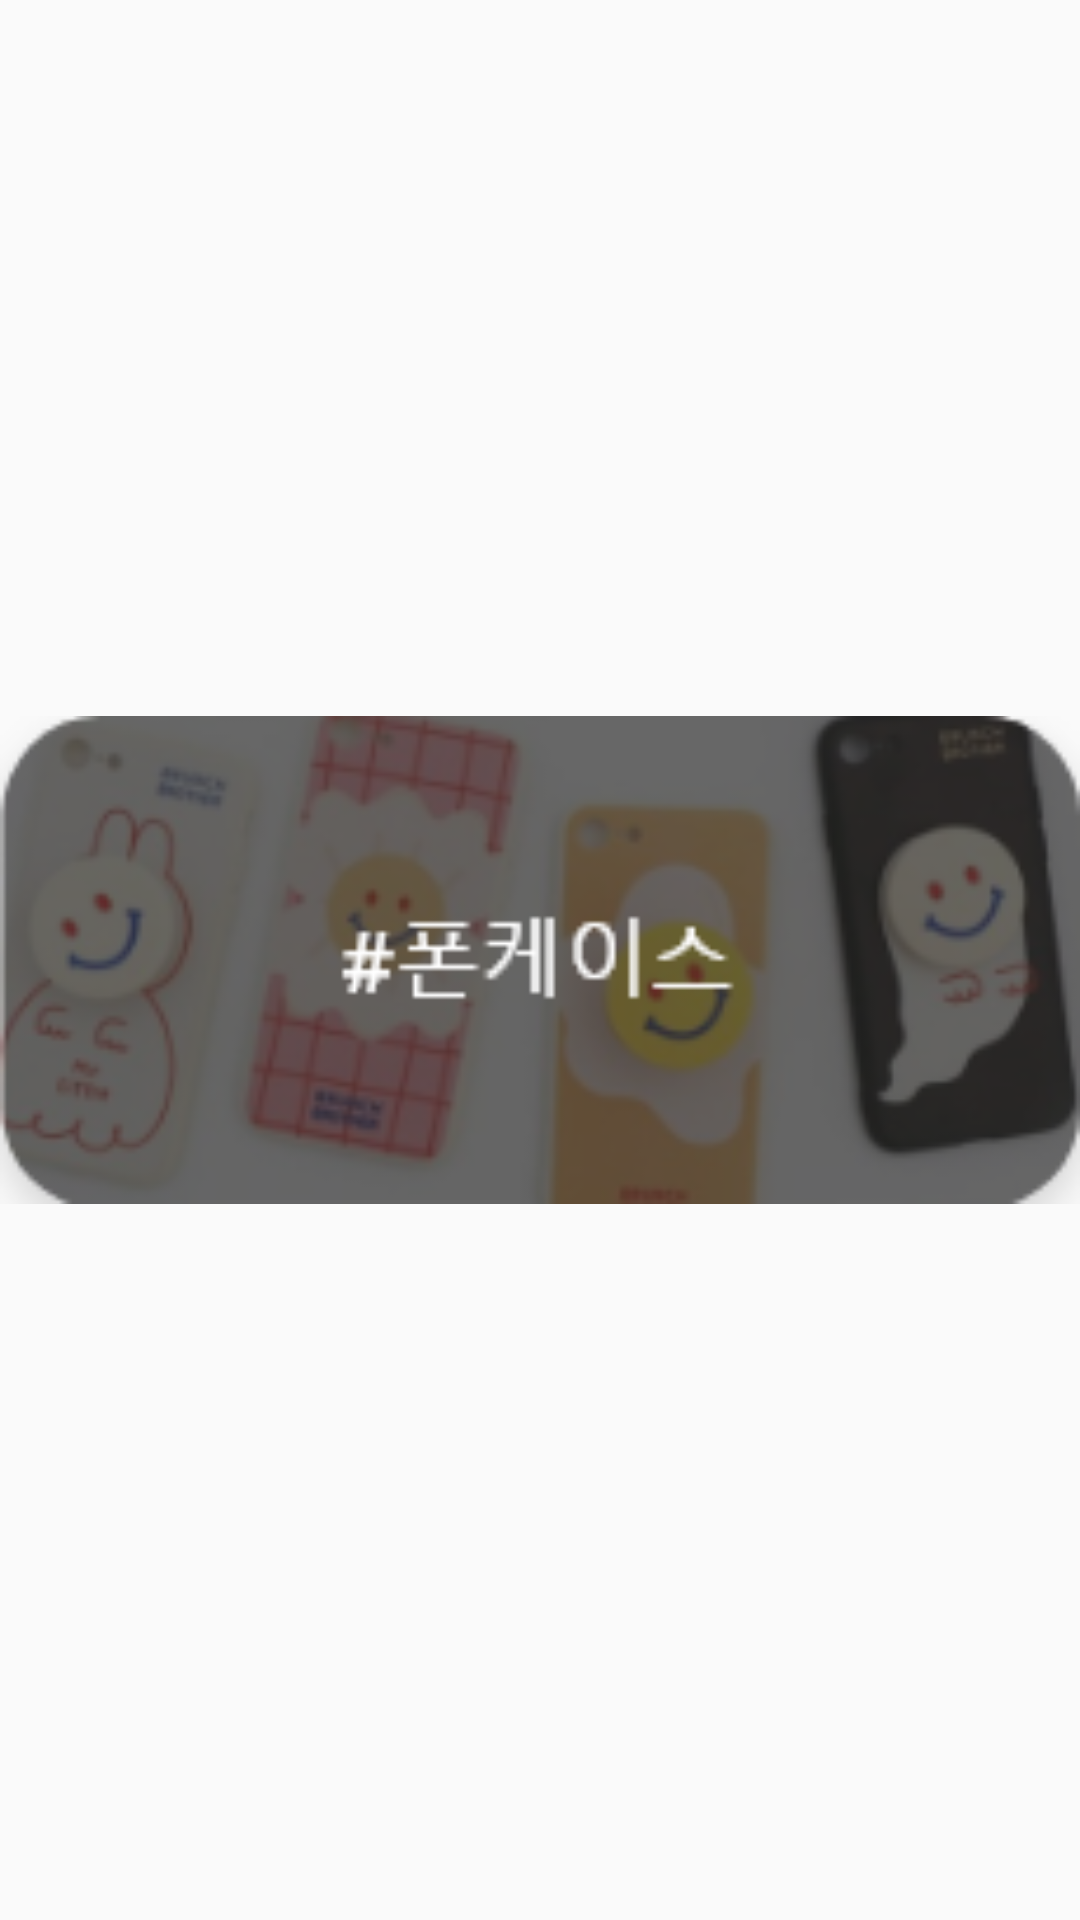

This screen was rendered from an Android layout file. Write that file and the resources it references.
<!-- AndroidManifest.xml: application theme AppTheme -->
<!-- res/layout/store_rv_keyword_data.xml -->
<?xml version="1.0" encoding="utf-8"?>
<androidx.constraintlayout.widget.ConstraintLayout xmlns:android="http://schemas.android.com/apk/res/android"
    android:layout_width="wrap_content"
    android:layout_height="wrap_content"
    xmlns:app="http://schemas.android.com/apk/res-auto">

    <ImageView
        android:id="@+id/img_keyword"
        android:layout_width="match_parent"
        android:layout_height="match_parent"
        android:src="@drawable/keywords_1"
        app:layout_constraintEnd_toEndOf="parent"
        app:layout_constraintStart_toStartOf="parent"
        app:layout_constraintTop_toTopOf="parent" />

</androidx.constraintlayout.widget.ConstraintLayout>
<!-- resources referenced by this layout -->
<resources>
  <!-- drawable keywords_1: png bitmap (drawable, 33870 bytes) -->
  <style name="AppTheme" parent="Theme.AppCompat.Light.NoActionBar">
          
          <item name="colorPrimary">@color/colorPrimary</item>
          <item name="colorPrimaryDark">@color/colorPrimaryDark</item>
  
  
      </style>
  <color name="colorPrimary">#dc3c2e</color>
  <color name="colorPrimaryDark">#3700B3</color>
</resources>
